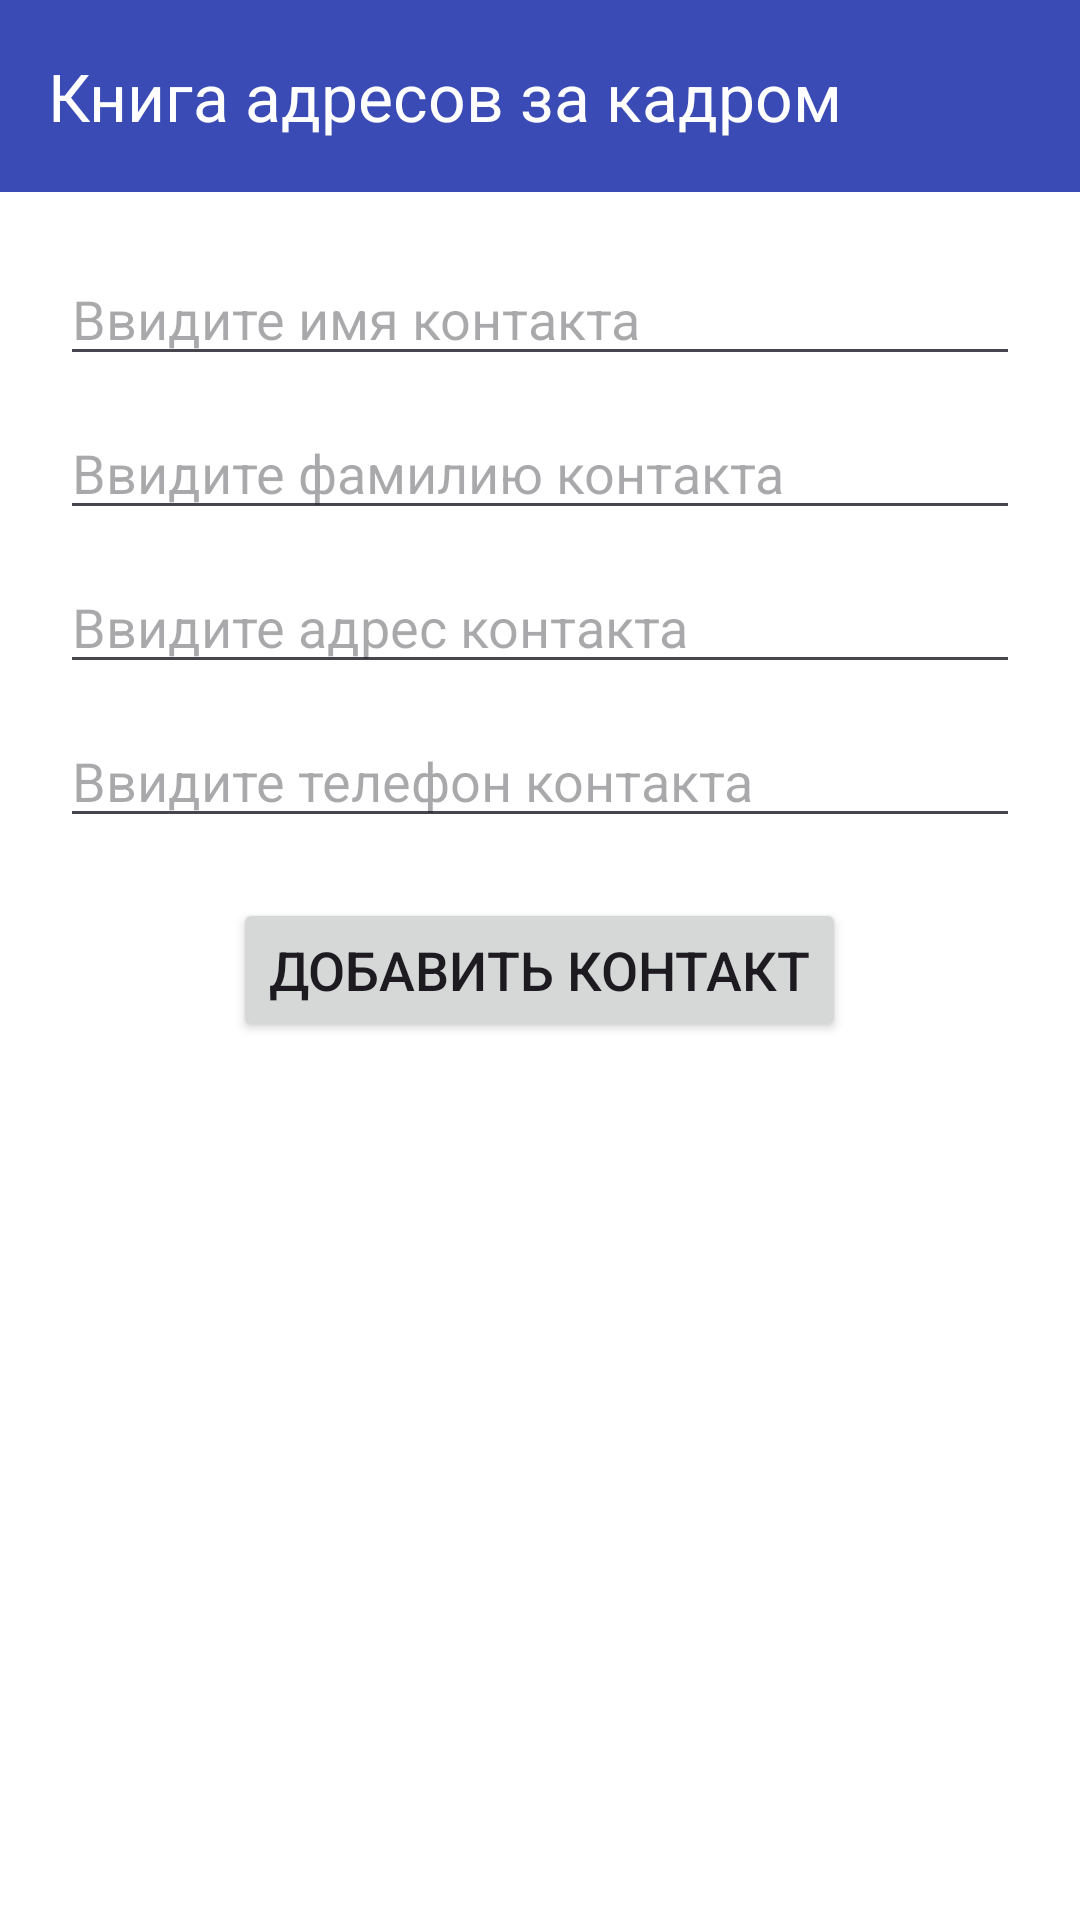

Layout XML and referenced resources for this Android screen:
<!-- AndroidManifest.xml: application theme Theme.КнигаАдресовЗаКадром -->
<!-- res/layout/activity_main.xml -->
<?xml version="1.0" encoding="utf-8"?>
<LinearLayout xmlns:android="http://schemas.android.com/apk/res/android"
    xmlns:app="http://schemas.android.com/apk/res-auto"
    xmlns:tools="http://schemas.android.com/tools"
    android:id="@+id/main"
    android:layout_width="match_parent"
    android:layout_height="match_parent"
    tools:context=".MainActivity"
    android:orientation="vertical">

    <com.google.android.material.appbar.AppBarLayout
        android:layout_width="match_parent"
        android:layout_height="wrap_content"
        android:background="?attr/colorPrimary"
        android:theme="@style/ThemeOverlay.AppCompat.Dark.ActionBar"
        app:elevation="4dp">

        <androidx.appcompat.widget.Toolbar
            android:layout_width="match_parent"
            android:layout_height="?attr/actionBarSize"
            app:title="@string/app_name"/>

    </com.google.android.material.appbar.AppBarLayout>


    <LinearLayout
        android:layout_width="match_parent"
        android:layout_height="wrap_content"
        android:orientation="vertical"
        android:padding="@dimen/padding">

    <EditText
        android:id="@+id/et_first_name"
        android:layout_width="match_parent"
        android:layout_height="wrap_content"
        android:hint="@string/et_first_name"
        android:textSize="@dimen/main_text_size" />
    <EditText
        android:id="@+id/et_last_name"
        android:layout_width="match_parent"
        android:layout_height="wrap_content"
        android:hint="@string/et_last_name"
        android:textSize="@dimen/main_text_size"
        android:layout_marginTop="@dimen/margin_top"/>
    <EditText
        android:id="@+id/et_address"
        android:layout_width="match_parent"
        android:layout_height="wrap_content"
        android:hint="@string/et_address"
        android:textSize="@dimen/main_text_size"
        android:layout_marginTop="@dimen/margin_top"/>
    <EditText
        android:id="@+id/et_phone_number"
        android:layout_width="match_parent"
        android:layout_height="wrap_content"
        android:hint="@string/et_phone_number"
        android:textSize="@dimen/main_text_size"
        android:inputType="phone"
        android:layout_marginTop="@dimen/margin_top"/>
    <Button
        android:id="@+id/btn_submit"
        android:layout_width="wrap_content"
        android:layout_height="wrap_content"
        android:layout_gravity="center_horizontal"
        android:text="@string/btn_submit"
        android:textSize="@dimen/main_text_size"
        android:layout_marginTop="@dimen/margin_top_bigger"/>
    <ListView
        android:id="@+id/lv_contacts"
        android:layout_width="match_parent"
        android:layout_height="wrap_content"
        android:layout_marginTop="@dimen/margin_top_bigger"/>
</LinearLayout>

</LinearLayout>
<!-- resources referenced by this layout -->
<resources>
  <dimen name="main_text_size">18sp</dimen>
  <dimen name="margin_top">10dp</dimen>
  <dimen name="margin_top_bigger">20dp</dimen>
  <dimen name="padding">20dp</dimen>
  <string name="app_name">Книга адресов за кадром</string>
  <string name="btn_submit">Добавить контакт</string>
  <string name="et_address">Ввидите адрес контакта</string>
  <string name="et_first_name">Ввидите имя контакта</string>
  <string name="et_last_name">Ввидите фамилию контакта</string>
  <string name="et_phone_number">Ввидите телефон контакта</string>
  <style name="Theme.КнигаАдресовЗаКадром" parent="Base.Theme.КнигаАдресовЗаКадром" />
  <style name="Base.Theme.КнигаАдресовЗаКадром" parent="Theme.Material3.DayNight.NoActionBar">
          
          
          <item name="colorPrimary">@color/main_color</item>
          <item name="android:windowBackground">@color/white</item>
      </style>
  <color name="main_color">#3A4BB6</color>
  <color name="white">#FFFFFFFF</color>
</resources>
